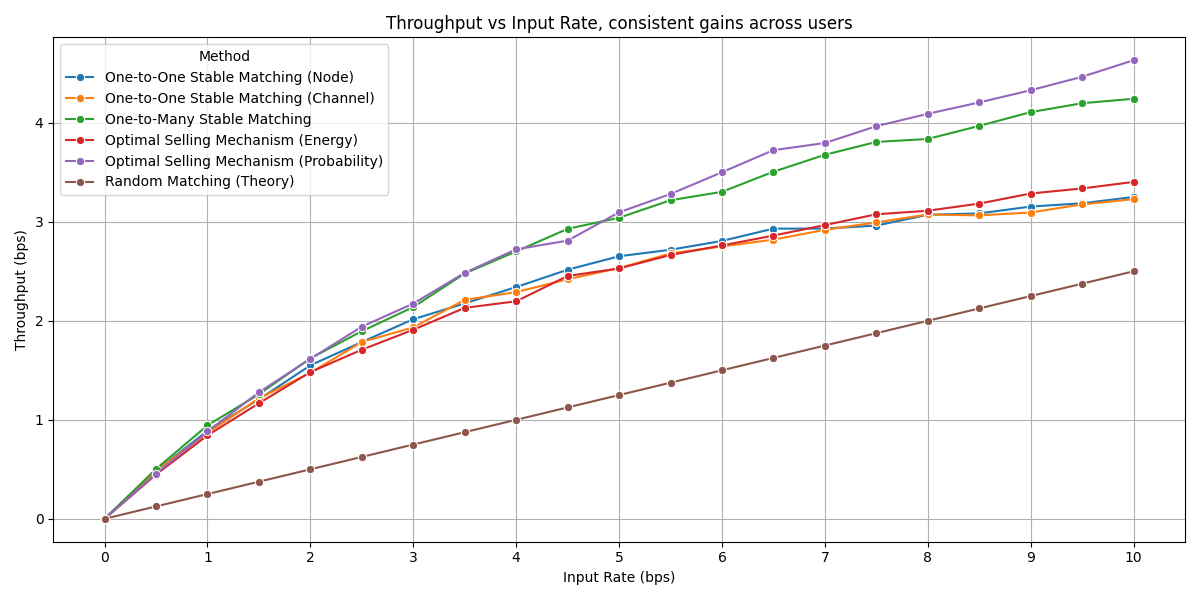

The table this chart was drawn from, first rows:
, Input Rate, Throughput, Method
0, 0.0, 0.0, One-to-One Stable Matching (Node)
1, 0.5, 0.484, One-to-One Stable Matching (Node)
2, 1.0, 0.889, One-to-One Stable Matching (Node)
3, 1.5, 1.207, One-to-One Stable Matching (Node)
4, 2.0, 1.55, One-to-One Stable Matching (Node)
5, 2.5, 1.786, One-to-One Stable Matching (Node)
6, 3.0, 2.016, One-to-One Stable Matching (Node)
7, 3.5, 2.176, One-to-One Stable Matching (Node)
8, 4.0, 2.341, One-to-One Stable Matching (Node)
9, 4.5, 2.516, One-to-One Stable Matching (Node)
10, 5.0, 2.652, One-to-One Stable Matching (Node)
11, 5.5, 2.718, One-to-One Stable Matching (Node)
12, 6.0, 2.807, One-to-One Stable Matching (Node)
13, 6.5, 2.931, One-to-One Stable Matching (Node)
14, 7.0, 2.932, One-to-One Stable Matching (Node)
15, 7.5, 2.962, One-to-One Stable Matching (Node)
16, 8.0, 3.071, One-to-One Stable Matching (Node)
17, 8.5, 3.085, One-to-One Stable Matching (Node)
18, 9.0, 3.154, One-to-One Stable Matching (Node)
19, 9.5, 3.187, One-to-One Stable Matching (Node)
20, 10.0, 3.251, One-to-One Stable Matching (Node)
21, 0.0, 0.0, One-to-One Stable Matching (Channel)
22, 0.5, 0.486, One-to-One Stable Matching (Channel)
23, 1.0, 0.867, One-to-One Stable Matching (Channel)
24, 1.5, 1.217, One-to-One Stable Matching (Channel)
25, 2.0, 1.475, One-to-One Stable Matching (Channel)
26, 2.5, 1.786, One-to-One Stable Matching (Channel)
27, 3.0, 1.934, One-to-One Stable Matching (Channel)
28, 3.5, 2.212, One-to-One Stable Matching (Channel)
29, 4.0, 2.29, One-to-One Stable Matching (Channel)
30, 4.5, 2.42, One-to-One Stable Matching (Channel)
31, 5.0, 2.533, One-to-One Stable Matching (Channel)
32, 5.5, 2.68, One-to-One Stable Matching (Channel)
33, 6.0, 2.751, One-to-One Stable Matching (Channel)
34, 6.5, 2.82, One-to-One Stable Matching (Channel)
35, 7.0, 2.919, One-to-One Stable Matching (Channel)
36, 7.5, 2.994, One-to-One Stable Matching (Channel)
37, 8.0, 3.074, One-to-One Stable Matching (Channel)
38, 8.5, 3.065, One-to-One Stable Matching (Channel)
39, 9.0, 3.094, One-to-One Stable Matching (Channel)
40, 9.5, 3.176, One-to-One Stable Matching (Channel)
41, 10.0, 3.229, One-to-One Stable Matching (Channel)
42, 0.0, 0.0, One-to-Many Stable Matching
43, 0.5, 0.503, One-to-Many Stable Matching
44, 1.0, 0.944, One-to-Many Stable Matching
45, 1.5, 1.258, One-to-Many Stable Matching
46, 2.0, 1.621, One-to-Many Stable Matching
47, 2.5, 1.895, One-to-Many Stable Matching
48, 3.0, 2.139, One-to-Many Stable Matching
49, 3.5, 2.478, One-to-Many Stable Matching
50, 4.0, 2.701, One-to-Many Stable Matching
51, 4.5, 2.929, One-to-Many Stable Matching
52, 5.0, 3.041, One-to-Many Stable Matching
53, 5.5, 3.218, One-to-Many Stable Matching
54, 6.0, 3.303, One-to-Many Stable Matching
55, 6.5, 3.506, One-to-Many Stable Matching
56, 7.0, 3.677, One-to-Many Stable Matching
57, 7.5, 3.807, One-to-Many Stable Matching
58, 8.0, 3.837, One-to-Many Stable Matching
59, 8.5, 3.969, One-to-Many Stable Matching
... 66 more rows
